Run: headless pygame with SDL's dummy video driver; simulated clock (each Clock.tick advances the game by its frame time, no real sleeping); random seed 0; keys injected as events and as key.get_pressed() state; no mouse input.
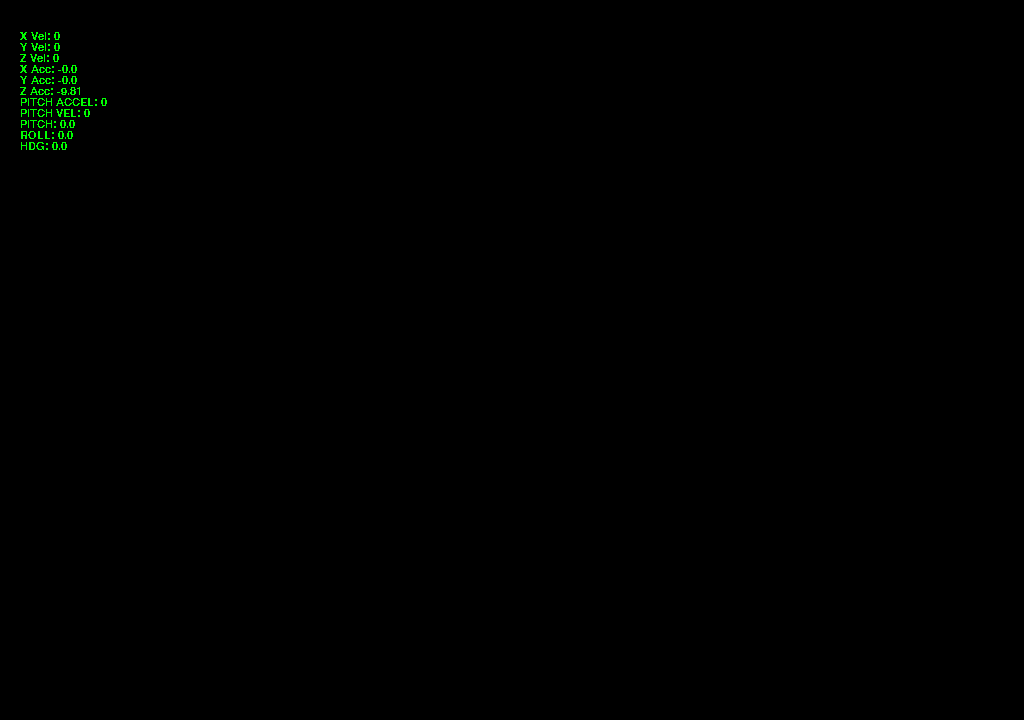
Frame 1 of 4 · flips 1–60 · no input
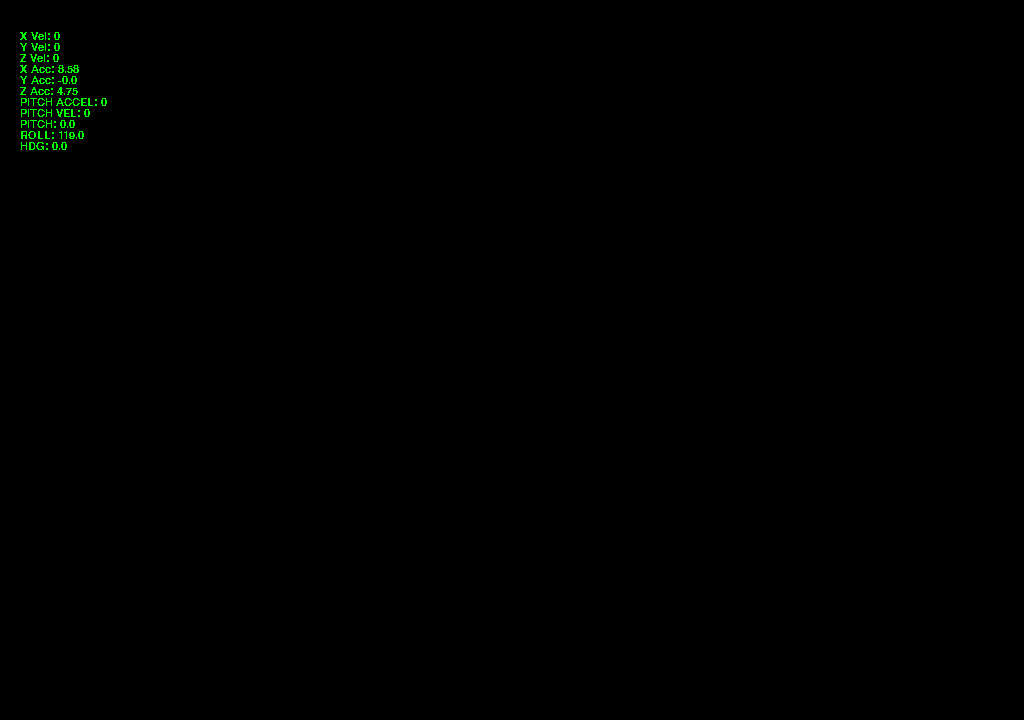
Frame 2 of 4 · flips 61–180 · tapped SPACE, RETURN · held RIGHT (→), D
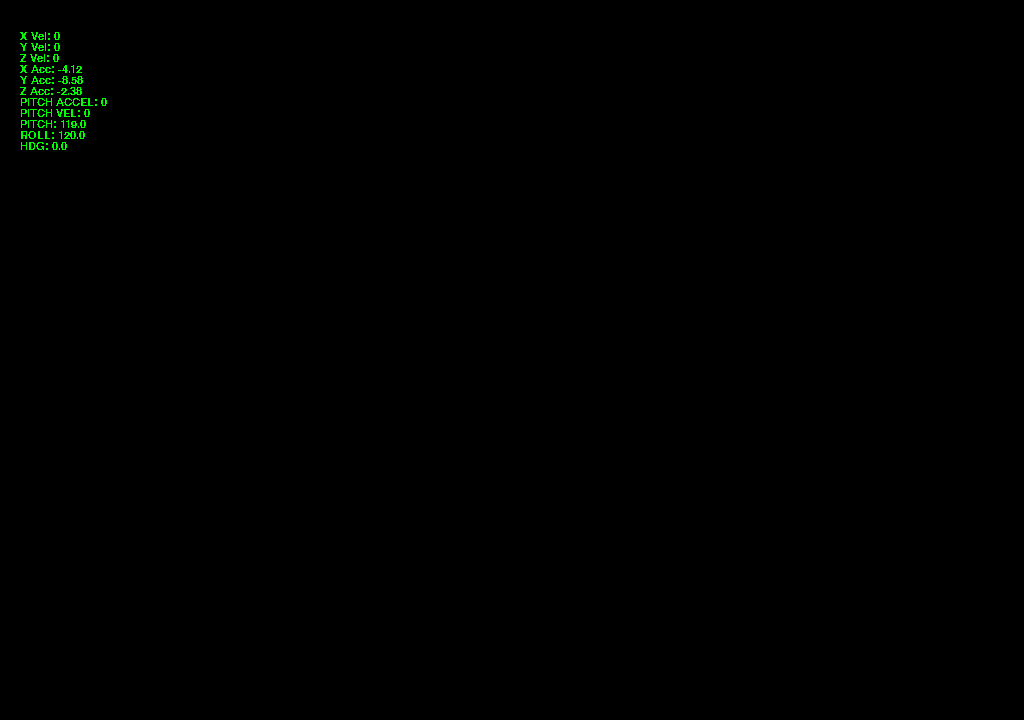
Frame 3 of 4 · flips 181–300 · held DOWN (↓), S
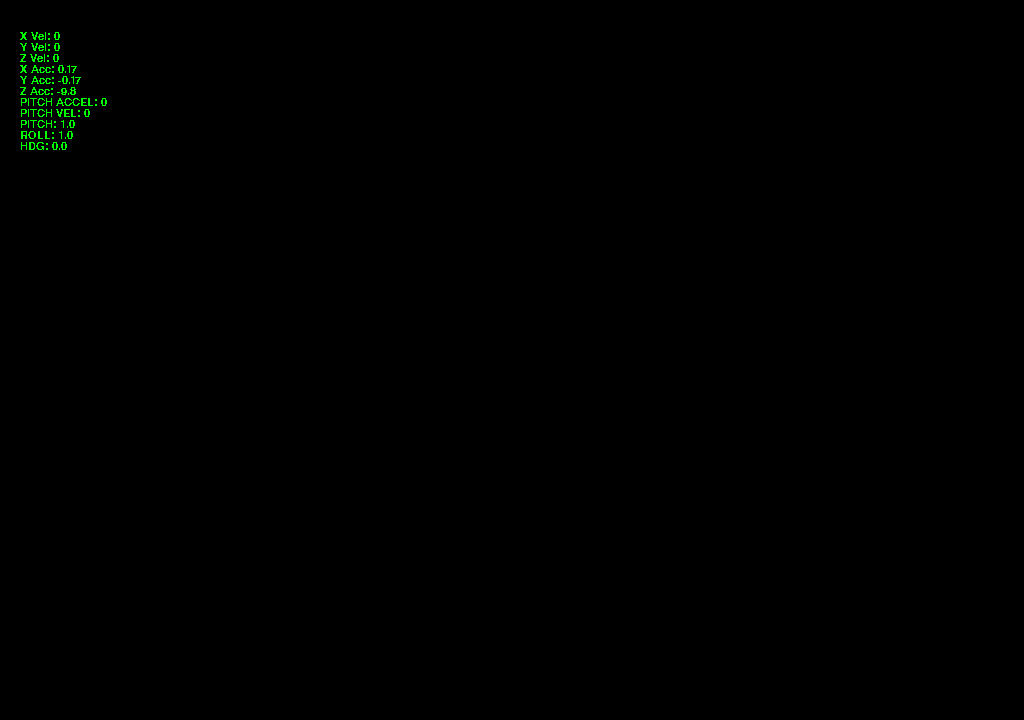
Frame 4 of 4 · flips 301–420 · held LEFT (←), A, UP (↑), W

The pygame program that drew these frames:

# Imports

import math
from typing import cast
import pygame
import pygame.freetype  # Import the freetype module.

# Variables

# Axes are defined as:
# For aircraft:
# X: left -ve, right +ve
# Y: aft -ve, forward +ve
# Z: down -ve, up +ve

a_vec_linear_accel = [0, 0, 0]
a_vec_linear_velocity = [0, 0, 0]

a_vec_angular_accel = [0, 0, 0]
a_vec_angular_vel = [0, 0, 0]

# For world:
# X: west -ve, east +ve
# Y: south -ve, north +ve
# Z: down -ve, up +ve

w_vec_linear_accel = [0, 0, 0]
w_vec_linear_velocity = [0, 0, 0]
w_vec_linear_dis = [0, 0, 0]

w_vec_angular_accel = [0, 0, 0]
w_vec_angular_vel = [0, 0, 0]

# [pitch, roll, heading]
w_vec_angular_dis = [0, 0, 0]

# Controls
a_elevator_angle_rad = 0
a_aileron_angle_rad = 0
a_rudder_angle_rad = 0

# Lengths in m
c_dimensions_aircraft_length = 10
c_dimensions_aircraft_width = 20
c_dimensions_aircraft_height = 4

c_wing_incidence = math.pi/60

c_position_tailplane_horizontal = -9
c_position_tailplane_vertical = -9
c_position_wing = 0
c_position_elevator = -10
c_position_aileron_left = -18
c_position_aileron_right = 18
c_position_rudder = -10

# Areas in m^2
c_area_wing = 30
c_area_tailplane_horizontal = 2
c_area_tailplane_vertical = 2
c_area_aileron = 0.5
c_area_elevator = 0.5
c_area_rudder = 0.5

c_area_rot_drag = [40, 40, 30]

# Masses in kg
c_mass_aircraft = 1000

# MOIs in kg m^2
# Using formula:
# MOI = 1/12 * mass * (length)^2
c_moi = [8333, 33333, 8333]


pygame.init()
SIZE = WIDTH, HEIGHT = (1024, 720)
FPS = 60
screen = pygame.display.set_mode(SIZE, pygame.RESIZABLE)
clock = pygame.time.Clock()

# Functions
def Convert_Vec_Frame_Acft_To_World(vec_a_frame, angle_fpa, angle_trk): 
    vec_rot_fpa = [vec_a_frame[0], vec_a_frame[1] * math.cos(angle_fpa), vec_a_frame[2] * math.sin(angle_fpa)]
    vec_rot_trk = [vec_rot_fpa[0] * math.sin(angle_trk), vec_rot_fpa[1] * math.cos(angle_trk), vec_rot_fpa[2]]
    return vec_rot_trk

def Convert_Vec_Gravity_Acc_World_To_Acft(angle_pitch, angle_roll): 
    vec_gravity_world = [0, 0, -9.8065]
    vec_gravity_rot_pitch = [0, vec_gravity_world[2] * math.sin(angle_pitch), vec_gravity_world[2] * math.cos(angle_pitch)]
    vec_gravity_rot_roll = [vec_gravity_rot_pitch[2] * math.sin(-angle_roll), vec_gravity_rot_pitch[1], vec_gravity_rot_pitch[2] * math.cos(angle_roll)]
    return vec_gravity_rot_roll

def Calc_Force_Angular_Acc(axis_moi, force_magnitude, distance_from_pivot):
    return force_magnitude * distance_from_pivot / axis_moi

def Calc_Angular_Vel():
    pass

def Calc_Force_Acc(force_magnitude, mass_kg):
    return force_magnitude / mass_kg

def Limit_Angle(angle_rad, angle_min, angle_max):
    if (angle_rad < angle_min):
        return angle_rad + 2*math.pi
    elif (angle_rad > angle_max):
        return angle_rad - 2*math.pi
    else:
        return angle_rad

def Calc_Integral(value, time_interval):
    return value * time_interval

def Calc_Lift_Coeff(angle_alpha_rad):
    
    x1 = -math.pi
    y1 = 0
    x2 = -math.pi/12
    y2 = -1.5
    x3 = math.pi/12
    y3 = 1.5
    x4 = math.pi
    y4 = 0

    a = (y2 - y1) / (x2 - x1)
    b = (y3 - y2) / (x3 - x2)
    c = (y4 - y3) / (x4 - x3)

    if ((angle_alpha_rad > x1) and (angle_alpha_rad <= x2)):
        return (a * (angle_alpha_rad - x1) + y1)
    
    elif ((angle_alpha_rad > x2) and (angle_alpha_rad <= x3)):
        return (b * (angle_alpha_rad - x2) + y2)

    elif ((angle_alpha_rad > x3) and (angle_alpha_rad <= x4)):
        return (c * (angle_alpha_rad - x3) + y3)

    else:
        raise NameError('CalcCLErr')



def Calc_Drag_Coeff(angle_rad):
    return 0.05 * math.sin(angle_rad)

def Calc_Force_Lift(air_density, airspeed_true, surface_area, lift_coeff):
    return 0.5 * air_density * math.pow(airspeed_true, 2) * surface_area * lift_coeff

def Calc_Force_Drag(air_density, airspeed_true, surface_area, drag_coeff):
    return -0.5 * air_density * airspeed_true * airspeed_true * surface_area * drag_coeff

def Calc_Drag_Angular(air_density, velocity_rotational, surface_area):
    return -air_density * velocity_rotational * surface_area
    #return -0.5 * air_density * pow(velocity_rotational, 2) * surface_area

def Convert_Angle_Rad_To_Deg(angle_rad):
    return angle_rad * 57.2958

def Convert_Angle_Deg_To_Rad(angle_deg):
    return angle_deg / 57.2958

def blit_text(surface, text, pos, font, color=pygame.Color('green')):
    words = [word.split(' ') for word in text.splitlines()]  # 2D array where each row is a list of words.
    space = font.size(' ')[0]  # The width of a space.
    max_width, max_height = surface.get_size()
    x, y = pos
    for line in words:
        for word in line:
            word_surface = font.render(word, 0, color)
            word_width, word_height = word_surface.get_size()
            if x + word_width >= max_width:
                x = pos[0]  # Reset the x.
                y += word_height  # Start on new row.
            surface.blit(word_surface, (x, y))
            x += word_width + space
        x = pos[0]  # Reset the x.
        y += word_height  # Start on new row.



font = pygame.font.SysFont('Courier', 16)

while True:

    dt = clock.tick(FPS) / 1000

    a_vec_linear_accel = Convert_Vec_Gravity_Acc_World_To_Acft(w_vec_angular_dis[0], w_vec_angular_dis[1])
    
    w_vec_angular_dis[0] = Limit_Angle(w_vec_angular_dis[0], -math.pi, +math.pi)
    w_vec_angular_dis[1] = Limit_Angle(w_vec_angular_dis[1], -math.pi, +math.pi)
    w_vec_angular_dis[2] = Limit_Angle(w_vec_angular_dis[2], 0, +2*math.pi)


    debug_text = \
        '\nX Vel: '        + str(round(a_vec_linear_velocity[0], 2)) + \
        '\nY Vel: '        + str(round(a_vec_linear_velocity[1], 2)) + \
        '\nZ Vel: '        + str(round(a_vec_linear_velocity[2], 2)) + \
        '\nX Acc: '        + str(round(a_vec_linear_accel[0], 2)) + \
        '\nY Acc: '        + str(round(a_vec_linear_accel[1], 2)) + \
        '\nZ Acc: '        + str(round(a_vec_linear_accel[2], 2)) + \
        '\nPITCH ACCEL: '  + str(round(a_vec_angular_accel[0], 2)) + \
        '\nPITCH VEL: '    + str(round(a_vec_angular_vel[0], 2)) + \
        '\nPITCH: '        + str(round(Convert_Angle_Rad_To_Deg(w_vec_angular_dis[0]), 2)) + \
        '\nROLL: '         + str(round(Convert_Angle_Rad_To_Deg(w_vec_angular_dis[1]), 2)) + \
        '\nHDG: '          + str(round(Convert_Angle_Rad_To_Deg(w_vec_angular_dis[2]), 2))

    keys=pygame.key.get_pressed()

    if keys[pygame.K_w]:
        w_vec_angular_dis[0] = w_vec_angular_dis[0] - math.pi/180

    if keys[pygame.K_s]:
        w_vec_angular_dis[0] = w_vec_angular_dis[0] + math.pi/180

    if keys[pygame.K_a]:
        w_vec_angular_dis[1] = w_vec_angular_dis[1] - math.pi/180

    if keys[pygame.K_d]:
        w_vec_angular_dis[1] = w_vec_angular_dis[1] + math.pi/180

    if keys[pygame.K_q]:
        w_vec_angular_dis[2] = w_vec_angular_dis[2] - math.pi/180

    if keys[pygame.K_e]:
        w_vec_angular_dis[2] = w_vec_angular_dis[2] + math.pi/180


    if keys[pygame.K_r]:
        w_vec_angular_dis = [0, 0, 0]


    for event in pygame.event.get():
        if event.type == pygame.QUIT:
            quit()

    screen.fill(pygame.Color('black'))
    blit_text(screen, debug_text, (20, 20), font)
    pygame.display.update()
